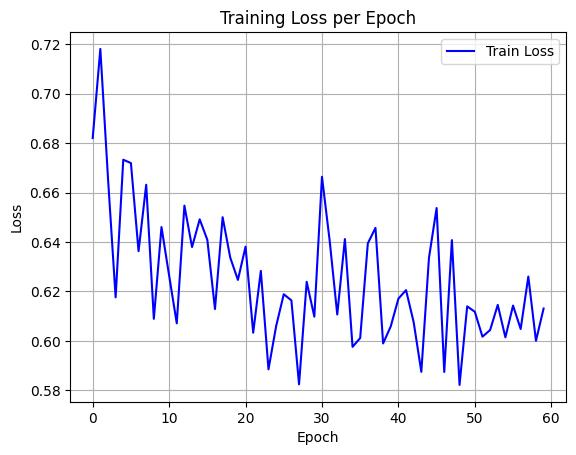

The table this chart was drawn from, first rows:
epoch, train_loss
0, 0.682
1, 0.7181
2, 0.6659
3, 0.6176
4, 0.6733
5, 0.6719
6, 0.6363
7, 0.6631
8, 0.6089
9, 0.646
10, 0.6264
11, 0.6071
12, 0.6547
13, 0.638
14, 0.6492
15, 0.6409
16, 0.6129
17, 0.65
18, 0.6337
19, 0.6247
20, 0.6381
21, 0.6033
22, 0.6283
23, 0.5885
24, 0.6059
25, 0.6189
26, 0.6164
27, 0.5824
28, 0.6239
29, 0.6098
30, 0.6664
31, 0.6407
32, 0.6107
33, 0.6412
34, 0.5976
35, 0.6011
36, 0.6394
37, 0.6457
38, 0.599
39, 0.6059
40, 0.6171
41, 0.6205
42, 0.6075
43, 0.5875
44, 0.6336
45, 0.6537
46, 0.5874
47, 0.6408
48, 0.5822
49, 0.614
50, 0.6118
51, 0.6017
52, 0.6044
53, 0.6146
54, 0.6014
55, 0.6143
56, 0.6048
57, 0.626
58, 0.6
59, 0.6131
